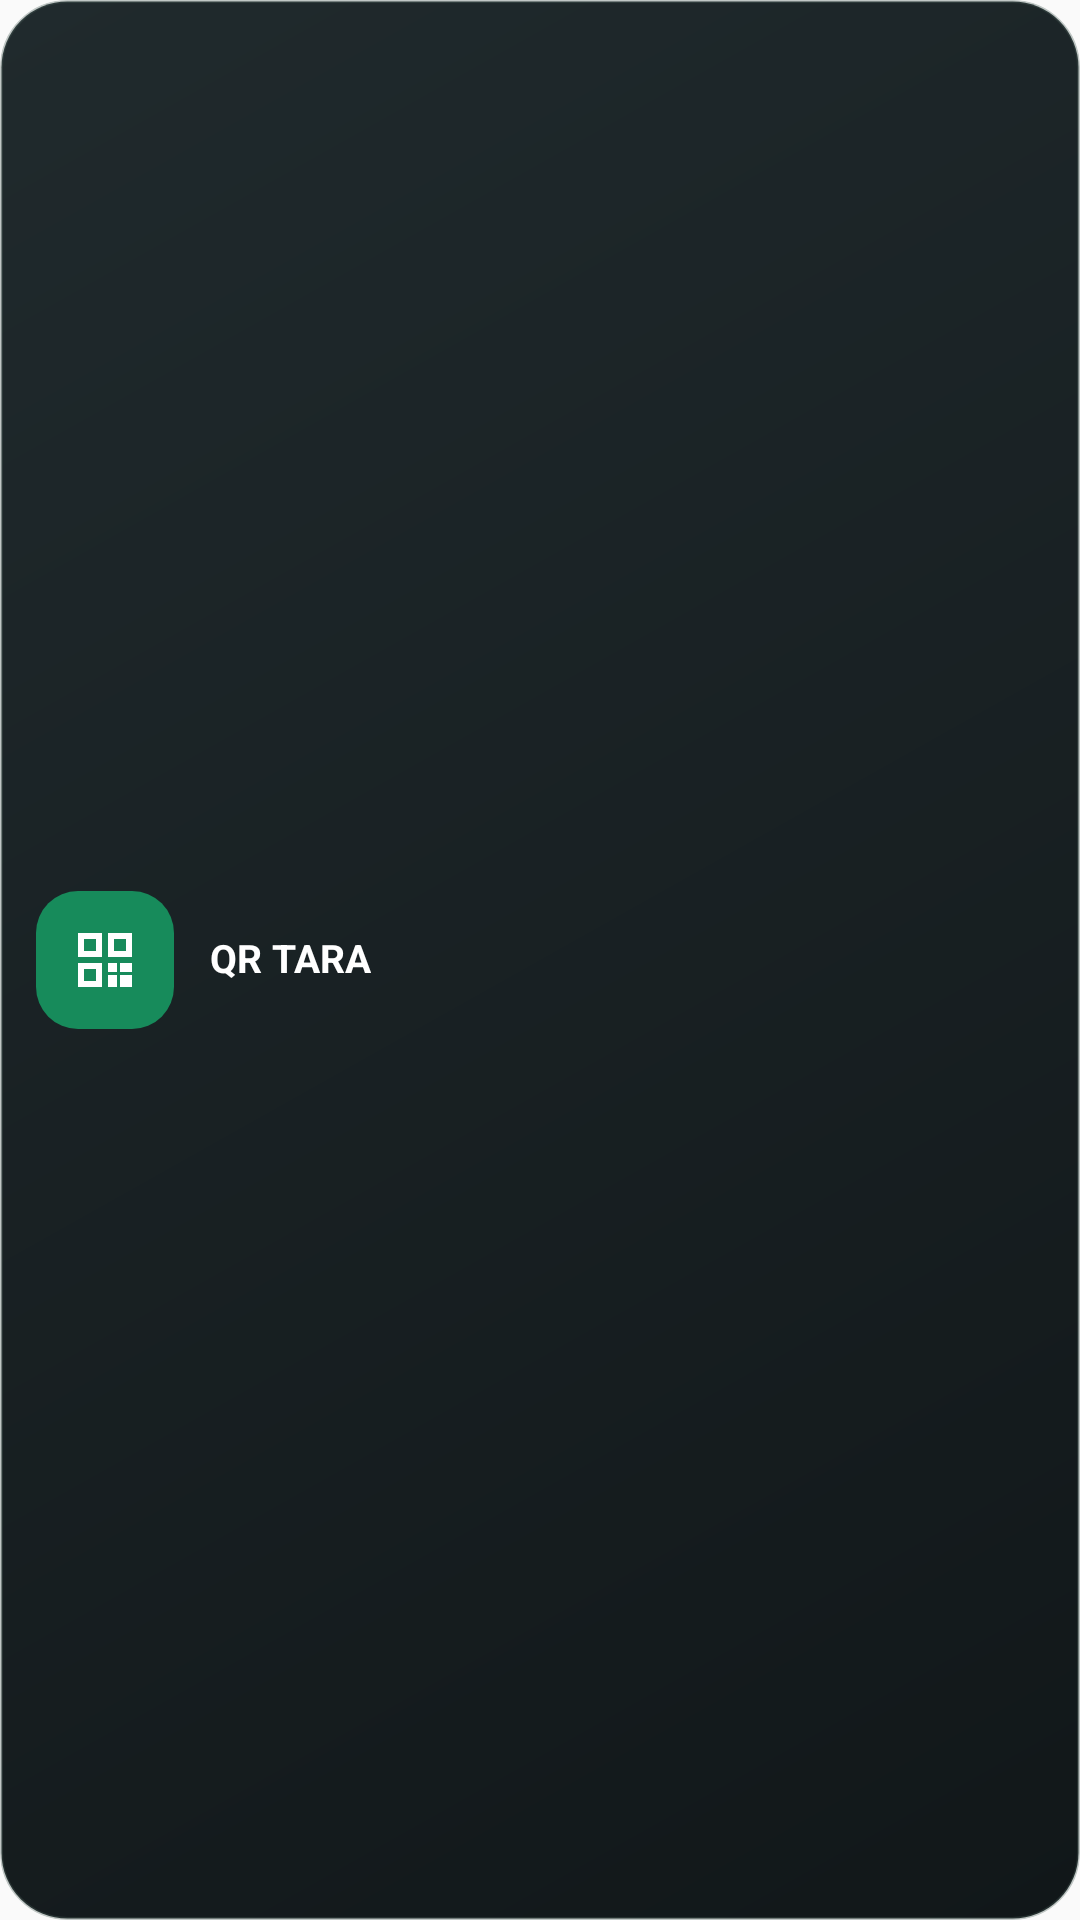

Android layout source for this screen:
<!-- AndroidManifest.xml: application theme AppTheme -->
<!-- res/layout/widget_qr_inline.xml -->
<?xml version="1.0" encoding="utf-8"?>
<FrameLayout xmlns:android="http://schemas.android.com/apk/res/android"
    android:id="@+id/widget_inline_root"
    android:layout_width="match_parent"
    android:layout_height="match_parent"
    android:background="@drawable/widget_inline_bg"
    android:clipToOutline="true">

    <ImageView
        android:id="@+id/widget_media_background"
        android:layout_width="match_parent"
        android:layout_height="match_parent"
        android:scaleType="centerCrop"
        android:visibility="gone" />

    
    <ViewFlipper
        android:id="@+id/widget_media_flipper"
        android:layout_width="match_parent"
        android:layout_height="match_parent"
        android:autoStart="true"
        android:flipInterval="300"
        android:visibility="gone" />

    <LinearLayout
        android:layout_width="match_parent"
        android:layout_height="match_parent"
        android:gravity="center_vertical"
        android:orientation="horizontal"
        android:paddingStart="12dp"
        android:paddingTop="8dp"
        android:paddingEnd="12dp"
        android:paddingBottom="8dp">

    <FrameLayout
        android:id="@+id/widget_qr_badge"
        android:layout_width="46dp"
        android:layout_height="46dp"
        android:background="@drawable/widget_qr_action_green">

        <ImageView
            android:id="@+id/widget_qr_image"
            android:layout_width="24dp"
            android:layout_height="24dp"
            android:layout_gravity="center"
            android:contentDescription="@string/widget_inline_desc"
            android:src="@drawable/ic_widget_qr" />

    </FrameLayout>

    <TextView
        android:layout_width="wrap_content"
        android:layout_height="wrap_content"
        android:id="@+id/widget_qr_label"
        android:layout_marginStart="12dp"
        android:includeFontPadding="false"
        android:text="QR TARA"
        android:textColor="#FFFFFFFF"
        android:textSize="13sp"
        android:textStyle="bold" />
    </LinearLayout>
</FrameLayout>
<!-- resources referenced by this layout -->
<resources>
  <!-- drawable ic_widget_qr (drawable) -->
  <?xml version="1.0" encoding="utf-8"?>
  <vector xmlns:android="http://schemas.android.com/apk/res/android"
      android:width="24dp"
      android:height="24dp"
      android:viewportWidth="24"
      android:viewportHeight="24">
      <path android:fillColor="#FFFFFFFF" android:pathData="M3,3h8v8H3zM5,5v4h4V5z" />
      <path android:fillColor="#FFFFFFFF" android:pathData="M13,3h8v8h-8zM15,5v4h4V5z" />
      <path android:fillColor="#FFFFFFFF" android:pathData="M3,13h8v8H3zM5,15v4h4v-4z" />
      <path android:fillColor="#FFFFFFFF" android:pathData="M13,13h3v3h-3zM17,13h4v3h-4zM13,17h3v4h-3zM17,17h4v4h-4z" />
  </vector>
  <!-- drawable widget_inline_bg (drawable) -->
  <?xml version="1.0" encoding="utf-8"?>
  <shape xmlns:android="http://schemas.android.com/apk/res/android" android:shape="rectangle">
      <gradient
          android:angle="135"
          android:startColor="#FF111719"
          android:endColor="#FF202A2D" />
      <corners android:radius="22dp" />
      <stroke android:width="1dp" android:color="#554B625A" />
  </shape>
  <!-- drawable widget_qr_action_green (drawable) -->
  <?xml version="1.0" encoding="utf-8"?>
  <shape xmlns:android="http://schemas.android.com/apk/res/android" android:shape="rectangle">
      <solid android:color="#FF178B5B" />
      <corners android:radius="14dp" />
  </shape>
  <string name="widget_inline_desc">Dokunarak QR kodunu tara</string>
  <style name="AppTheme" parent="Theme.AppCompat.Light.DarkActionBar">
          
          <item name="colorPrimary">@color/colorPrimary</item>
          <item name="colorPrimaryDark">@color/colorPrimaryDark</item>
          <item name="colorAccent">@color/colorAccent</item>
      </style>
  <color name="colorPrimary">#3F51B5</color>
  <color name="colorPrimaryDark">#303F9F</color>
  <color name="colorAccent">#FF9800</color>
</resources>
